Run: headless pygame with SDL's dummy video driver; simulated clock (each Clock.tick advances the game by its frame time, no real sleeping); random seed 0; keys injected as events and as key.get_pressed() state; no mouse input.
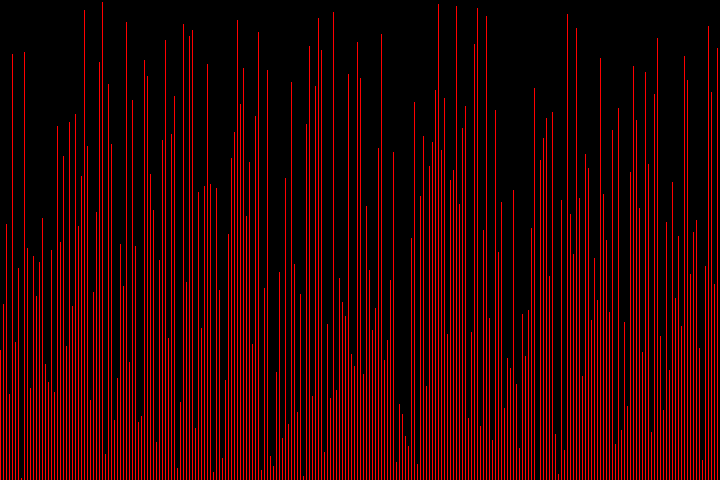
Frame 1 of 4 · flips 1–60 · no input
Frame 2 of 4 · flips 61–180 · tapped SPACE, RETURN · held RIGHT (→), D · screen unchanged from frame 1, image omitted
Frame 3 of 4 · flips 181–300 · held DOWN (↓), S · screen unchanged from frame 2, image omitted
Frame 4 of 4 · flips 301–420 · held LEFT (←), A, UP (↑), W · screen unchanged from frame 3, image omitted

The pygame program that drew these frames:

import random
import pygame

displaySize = (width, height) = (720, 480)
display = pygame.display.set_mode(displaySize)
displayFPS = pygame.time.Clock()
pygame.display.set_caption("Merge Sort")

colors = {"white": (255, 255, 255), "black": (0, 0, 0), "red": (255, 0, 0), "green": (0, 255, 0), "blue": (0, 0, 255)}

items = 240


def makeArray(size):
    array = [2 * x for x in range(0, size)]
    random.shuffle(array)
    return array


def merge(arr, temp, left, mid, right):
    left_end = mid - 1
    temp_pos = left
    size = right - left + 1

    while left <= left_end and mid <= right:
        if arr[left] <= arr[mid]:
            temp[temp_pos] = arr[left]
            temp_pos += 1
            left += 1

        else:
            temp[temp_pos] = arr[mid]
            temp_pos += 1
            mid += 1
        displayarray(arr)

    while left <= left_end:
        temp[temp_pos] = arr[left]
        left += 1
        temp_pos += 1
        displayarray(arr)

    while mid <= right:
        temp[temp_pos] = arr[mid]
        mid += 1
        temp_pos += 1
        displayarray(arr)




def mergesort(array, temparr, left, right):
    if left < right:
        mid = int((left + right) / 2)
        mergesort(array, temparr, left, mid)
        mergesort(array, temparr, mid + 1, right)
        merge(array, temparr, left, mid + 1, right)

    else:
        pass



def displayarray(arr):
    image = pygame.Surface(displaySize)
    rect = image.get_rect()
    barWidth = int(rect.width / len(arr) - 2)

    num = 0
    for k in range(0, rect.width, barWidth + 2):
        bar = pygame.Surface((barWidth, arr[num]))
        barShape = bar.get_rect()
        bar.fill(colors["red"])
        barShape.bottom = rect.height
        barShape.left = k

        image.blit(bar, barShape)
        num += 1

    display.fill(colors["white"])
    display.blit(image, rect)
    pygame.display.update()
    #displayFPS.tick(144)


def main():
    arr = makeArray(240)
    temparr = [0] * len(arr)
    while True:
        for event in pygame.event.get():
            if event.type == pygame.QUIT:
                quit()
            if event.type == pygame.KEYDOWN:
                pass
            if event.type == pygame.KEYUP:
                pass

        if sorted(arr) != arr:
            mergesort(arr, temparr, 0, len(arr) - 1)
            print(arr)
        else:
            displayarray(arr)


main()
